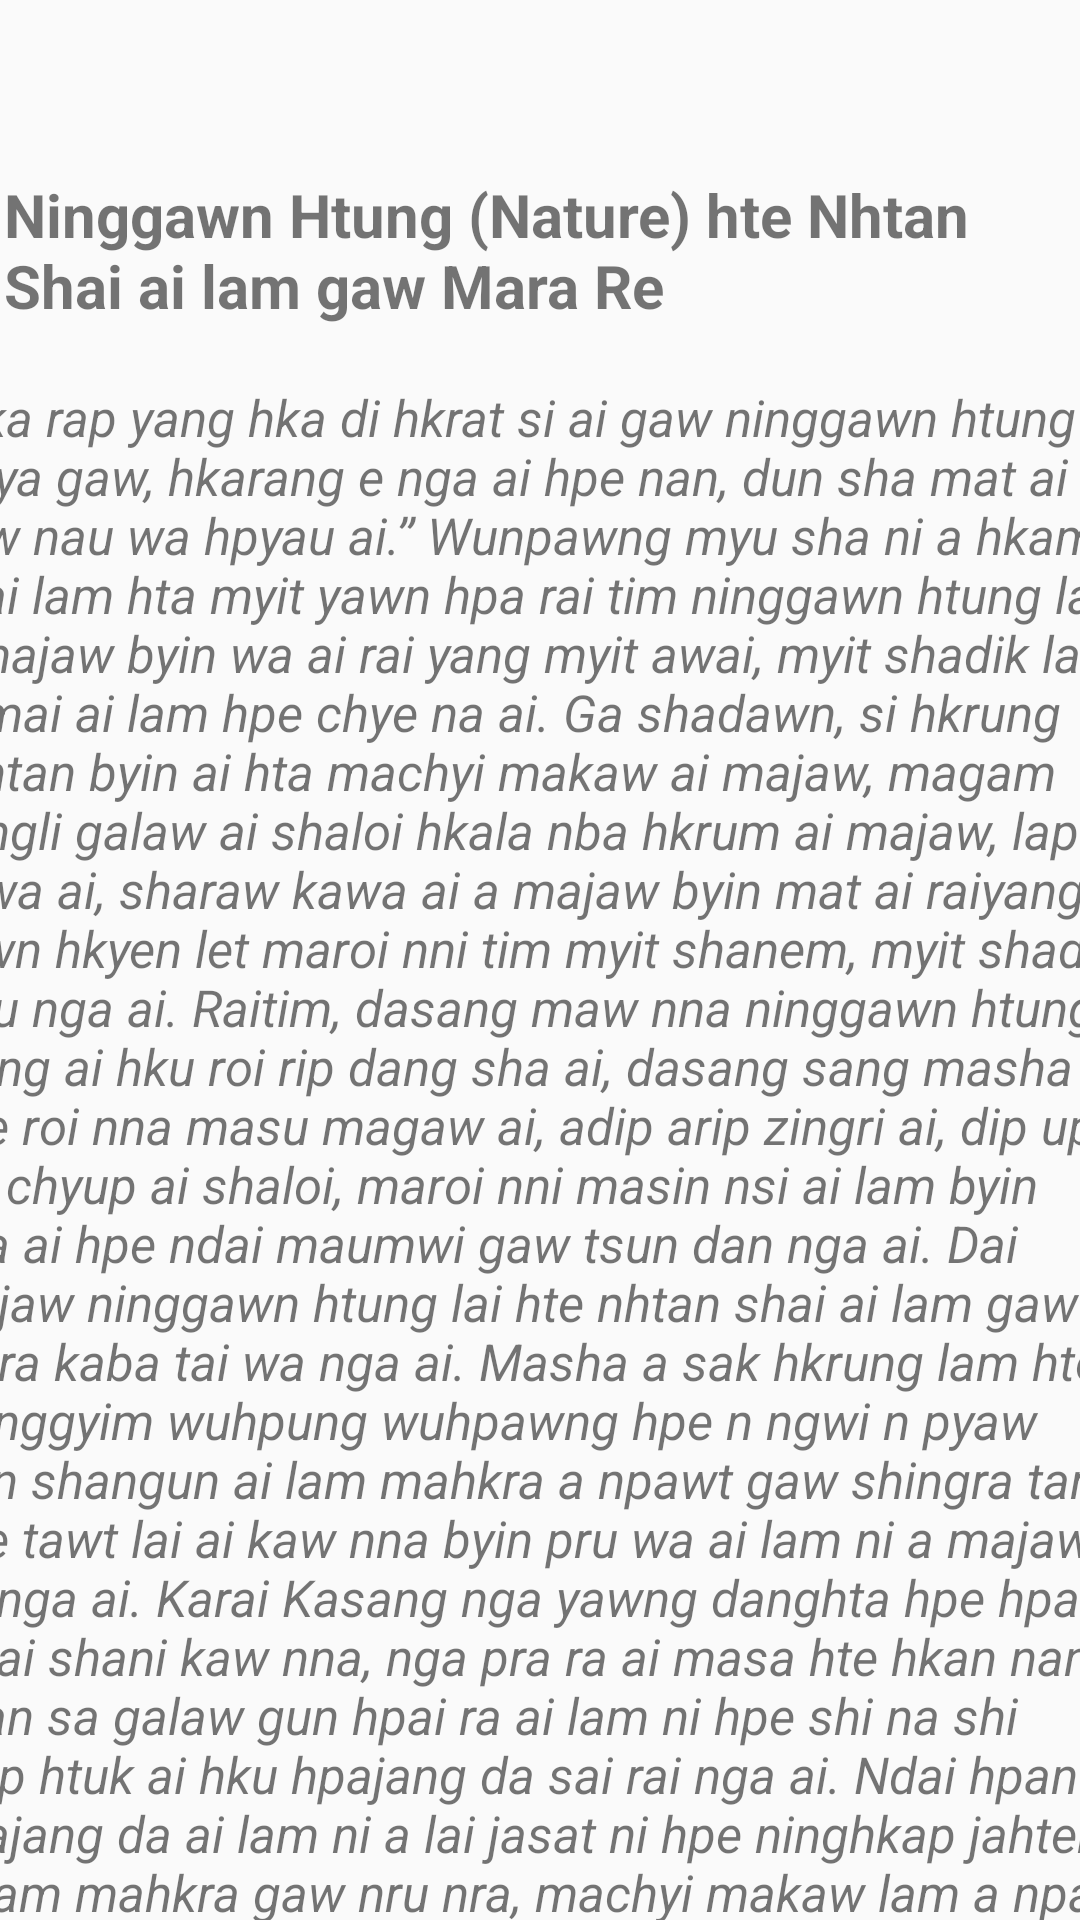

This screen was rendered from an Android layout file. Write that file and the resources it references.
<!-- AndroidManifest.xml: application theme Theme.KACHINSTORY -->
<!-- res/layout/activity_main5.xml -->
<?xml version="1.0" encoding="utf-8"?>
<androidx.constraintlayout.widget.ConstraintLayout xmlns:android="http://schemas.android.com/apk/res/android"
    xmlns:app="http://schemas.android.com/apk/res-auto"
    xmlns:tools="http://schemas.android.com/tools"
    android:layout_width="match_parent"
    android:layout_height="match_parent"
    tools:context=".MainActivity5">

    <TextView
        android:id="@+id/textView19"
        android:layout_width="wrap_content"
        android:layout_height="wrap_content"
        android:layout_marginStart="59dp"
        android:layout_marginTop="58dp"
        android:layout_marginEnd="52dp"
        android:layout_marginBottom="19dp"
        android:text="@string/F_name"
        android:textSize="20dp"
        android:textStyle="bold"
        app:layout_constraintBottom_toTopOf="@+id/scrollView2"
        app:layout_constraintEnd_toEndOf="parent"
        app:layout_constraintHorizontal_bias="0.522"
        app:layout_constraintStart_toStartOf="parent"
        app:layout_constraintTop_toTopOf="parent" />

    <ScrollView
        android:id="@+id/scrollView2"
        android:layout_width="409dp"
        android:layout_height="620dp"
        android:layout_marginStart="1dp"
        android:layout_marginTop="19dp"
        android:layout_marginEnd="1dp"
        app:layout_constraintEnd_toEndOf="parent"
        app:layout_constraintStart_toStartOf="parent"
        app:layout_constraintTop_toBottomOf="@+id/textView19">

        <LinearLayout
            android:layout_width="match_parent"
            android:layout_height="wrap_content"
            android:orientation="vertical">

            <TextView
                android:id="@+id/textView21"
                android:layout_width="match_parent"
                android:layout_height="wrap_content"
                android:layout_gravity="center"
                android:text="@string/G_name"
                android:textSize="17dp"
                android:textStyle="italic" />
        </LinearLayout>
    </ScrollView>
</androidx.constraintlayout.widget.ConstraintLayout>
<!-- resources referenced by this layout -->
<resources>
  <string name="F_name">    Ninggawn Htung (Nature) hte
      Nhtan Shai ai lam gaw Mara Re</string>
</resources>
